Run: headless pygame with SDL's dummy video driver; simulated clock (each Clock.tick advances the game by its frame time, no real sleeping); random seed 0; keys injected as events and as key.get_pressed() state; no mouse input.
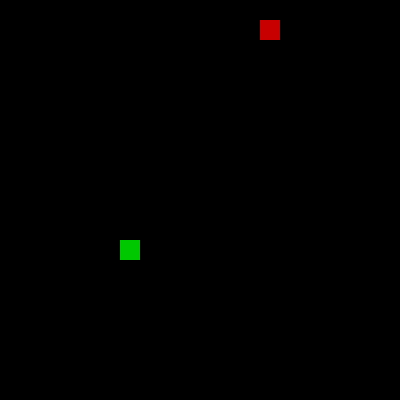
Frame 1 of 1 · flips 1–60 · no input

The pygame program that drew these frames:

import random
import pygame

RIGHT = (1, 0)
DOWN = (0, 1)
LEFT = (-1, 0)
UP = (0, -1)
CLOCKWISE = [RIGHT, DOWN, LEFT, UP]

class SnakeEnv:
    def __init__(self, width=20, height=20, render=False):
        self.width = width
        self.height = height
        self.render = render
        if self.render:
            pygame.init()
            self.cell_size = 20
            self.screen = pygame.display.set_mode((self.width * self.cell_size, self.height * self.cell_size))
            pygame.display.set_caption("Snake Game")
            self.clock = pygame.time.Clock()
        self.reset()


    def reset(self):
        self.snake = [(self.width // 2, self.height // 2)]
        self.direction = random.choice(CLOCKWISE)
        self.food = self.place_food()
        self.done = False
        self.steps = 0
        self.score = 0
        return self._get_observation()

    def draw(self):
    # keep the window responsive, and let the X button close it
        for event in pygame.event.get():
            if event.type == pygame.QUIT:
                pygame.quit()
                quit()
        self.screen.fill((0, 0, 0))   # black background
        for x, y in self.snake:
            rect = (x * self.cell_size, y * self.cell_size, self.cell_size, self.cell_size)
            pygame.draw.rect(self.screen, (0, 200, 0), rect)   # green snake
        fx, fy = self.food
        rect = (fx * self.cell_size, fy * self.cell_size, self.cell_size, self.cell_size)
        pygame.draw.rect(self.screen, (200, 0, 0), rect)       # red food

        pygame.display.flip()   # show what we drew
        self.clock.tick(10)     # max 10 moves per second

    def place_food(self):
        while True:
            food = (random.randint(0, self.width - 1), random.randint(0, self.height - 1))
            if food not in self.snake:
                return food
            
    def turn(self, action):
        idx = CLOCKWISE.index(self.direction)
        if action == 0:  # straight
            new_idx = idx
        elif action == 1:  # right
            new_idx = (idx + 1) % 4
        elif action == 2:  # left
            new_idx = (idx - 1) % 4
        self.direction = CLOCKWISE[new_idx]

    def is_collision(self, position):
        x, y = position
        if x < 0 or x >= self.width or y < 0 or y >= self.height:
            return True
        if position in self.snake[1:]:  
            return True
        return False
            
    def step(self, action):
        if self.done:
            raise Exception("Game is over, call reset() first")
        self.steps += 1
        self.turn(action)
        # where the head ends up after this move
        x, y = self.snake[0]
        dx, dy = self.direction
        new_head = (x + dx, y + dy)
        # hit something, or wandering around too long without eating
        if self.is_collision(new_head) or self.steps > 100 * len(self.snake):
            self.done = True
            return self._get_observation(), -10, True
        self.snake.insert(0, new_head)
        if new_head == self.food:
            self.score += 1
            self.steps = 0
            self.food = self.place_food()
            reward = 10
        else:
            # didn't eat, so drop the tail to keep the same length
            self.snake.pop()
            reward = 0
        if self.render:
            self.draw()
        return self._get_observation(), reward, False

    def _get_observation(self):
        moving_up = self.direction == UP
        moving_down = self.direction == DOWN
        moving_left = self.direction == LEFT
        moving_right = self.direction == RIGHT

        head_x, head_y = self.snake[0]
        food_x, food_y = self.food

        food_up = food_y < head_y
        food_down = food_y > head_y
        food_left = food_x < head_x
        food_right = food_x > head_x

        idx = CLOCKWISE.index(self.direction)
        dir_straight = CLOCKWISE[idx]
        dir_right = CLOCKWISE[(idx + 1) % 4]
        dir_left = CLOCKWISE[(idx - 1) % 4]
        cell_straight = (head_x + dir_straight[0], head_y + dir_straight[1])
        cell_right = (head_x + dir_right[0], head_y + dir_right[1])
        cell_left = (head_x + dir_left[0], head_y + dir_left[1])
        danger_straight = self.is_collision(cell_straight)
        danger_right = self.is_collision(cell_right)
        danger_left = self.is_collision(cell_left)

        state = [
            danger_straight, danger_right, danger_left,
            moving_up, moving_down, moving_left, moving_right,
            food_up, food_down, food_left, food_right,
        ]
        return [int(value) for value in state]
    
if __name__ == "__main__":
    env = SnakeEnv(width=20, height=20, render=True)
    game_over = False
    while not game_over:
        action = random.randint(0, 2)
        state, reward, game_over = env.step(action)
        print("action:", action, "head:", state, "reward:", reward)
    print("Score:", env.score)
